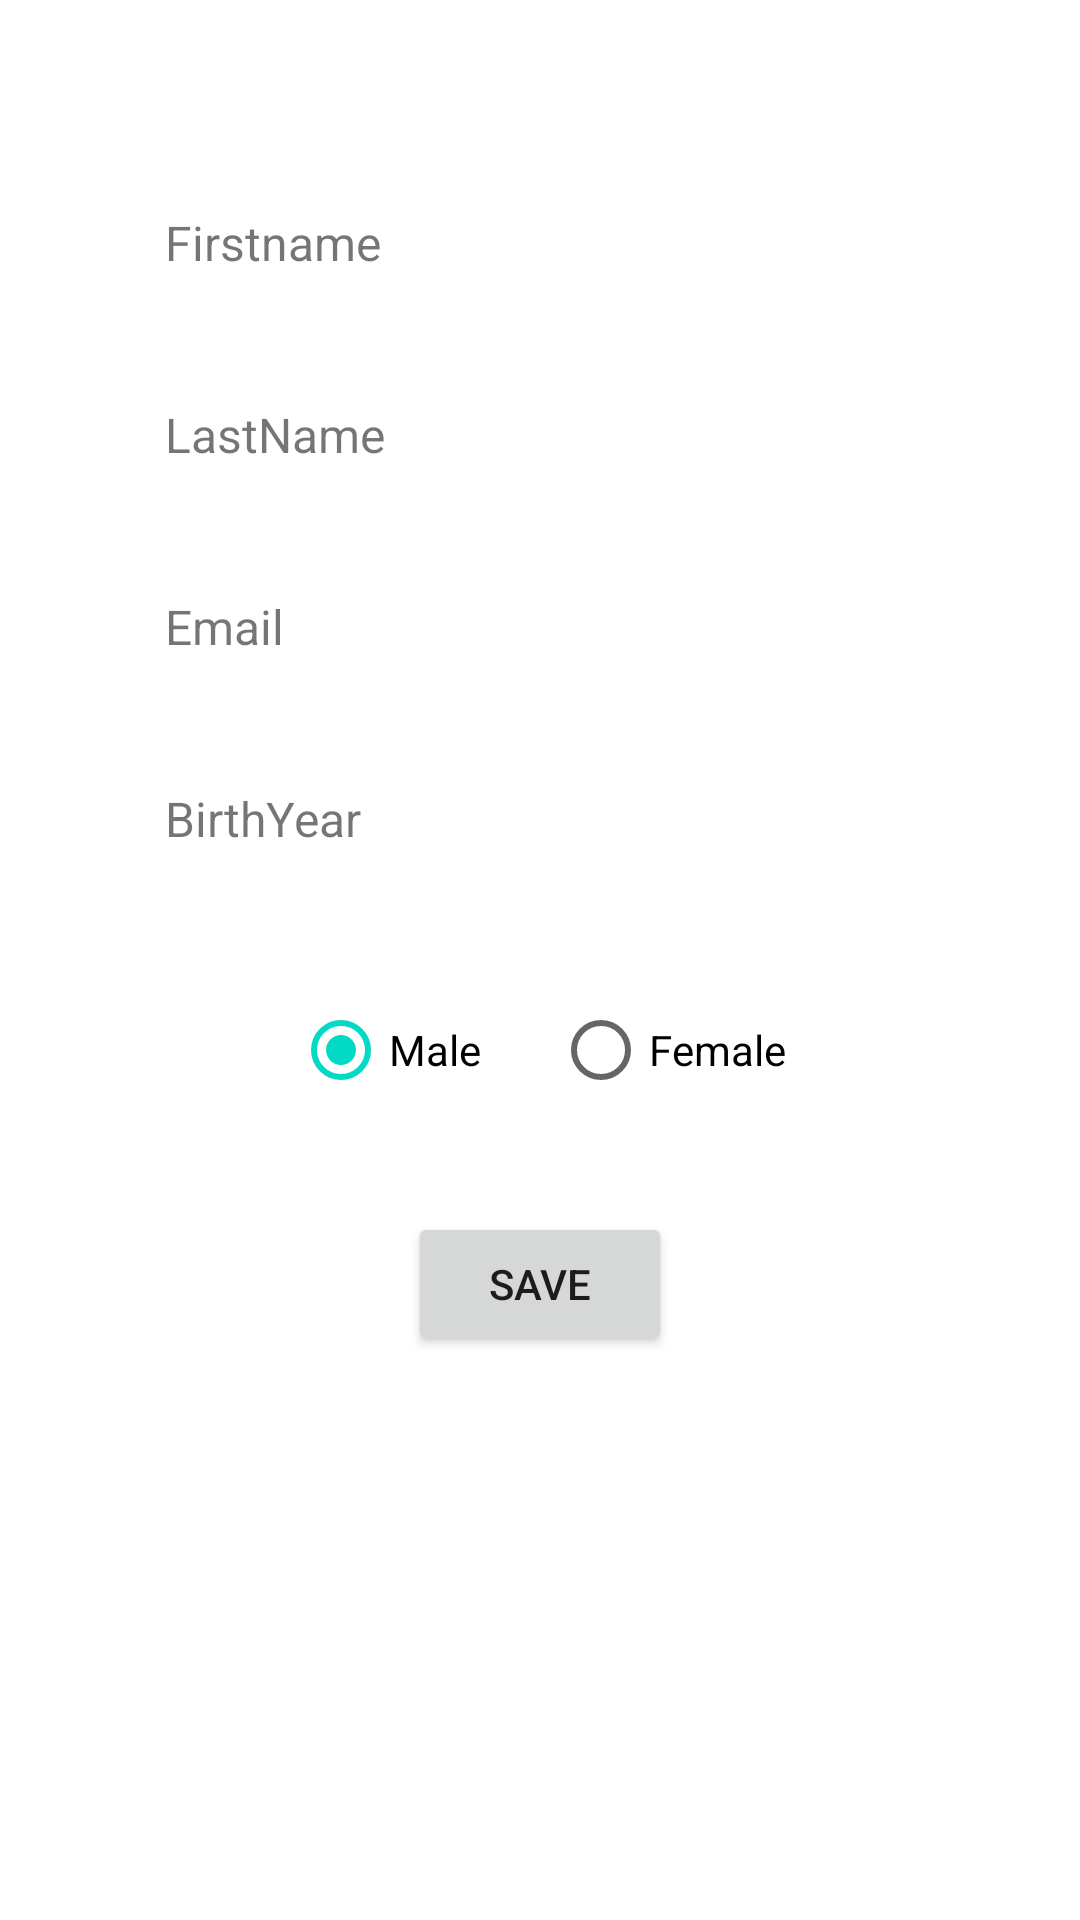

Reconstruct the res/layout file that produces this screen, plus the resources it refers to.
<!-- AndroidManifest.xml: application theme Theme.Homework06 -->
<!-- res/layout/activity_second.xml -->
<?xml version="1.0" encoding="utf-8"?>
<LinearLayout xmlns:android="http://schemas.android.com/apk/res/android"
    xmlns:app="http://schemas.android.com/apk/res-auto"
    xmlns:tools="http://schemas.android.com/tools"
    android:layout_width="match_parent"
    android:layout_height="match_parent"
    android:orientation="vertical"
    android:background="@mipmap/background1"
    android:gravity="center_horizontal"
    tools:context=".SecondActivity">

    <TextView
        android:layout_width="250dp"
        android:layout_height="wrap_content"
        android:layout_marginTop="70dp"
        android:text="@string/firstname"
        android:textSize="16sp"/>

    <EditText
        android:id="@+id/edFirstName"
        android:layout_marginBottom="10dp"
        android:layout_width="250dp"
        android:layout_height="wrap_content"
        android:textSize="24sp"
        android:background="@drawable/background_edittext" />

    <TextView
        android:layout_width="250dp"
        android:layout_height="wrap_content"
        android:text="@string/lastname"
        android:textSize="16sp"/>

    <EditText
        android:id="@+id/edLastName"
        android:layout_marginBottom="10dp"
        android:layout_width="250dp"
        android:layout_height="wrap_content"
        android:textSize="24sp"
        android:background="@drawable/background_edittext" />

    <TextView
        android:layout_width="250dp"
        android:layout_height="wrap_content"
        android:text="@string/email"
        android:textSize="16sp"/>

    <EditText
        android:id="@+id/edEmail"
        android:layout_width="250dp"
        android:layout_height="wrap_content"
        android:layout_marginBottom="10dp"
        android:inputType="textEmailAddress"
        android:textSize="24sp"
        android:background="@drawable/background_edittext" />

    <TextView
        android:layout_width="250dp"
        android:layout_height="wrap_content"
        android:text="@string/birthyear"
        android:textSize="16sp"/>

    <EditText
        android:id="@+id/edBirthYear"
        android:layout_width="250dp"
        android:inputType="number"
        android:layout_height="wrap_content"
        android:textSize="24sp"
        android:background="@drawable/background_edittext"
        android:layout_marginBottom="10dp" />


    <RadioGroup
        android:layout_width="250dp"
        android:layout_height="wrap_content"
        android:gravity="center"
        android:orientation="horizontal">

        <RadioButton
            android:id="@+id/rbMale"
            android:layout_width="wrap_content"
            android:layout_height="wrap_content"
            android:checked="true"
            android:text="Male" />

        <RadioButton
            android:id="@+id/rbFemale"
            android:layout_width="wrap_content"
            android:layout_height="wrap_content"
            android:layout_marginStart="24dp"
            android:text="Female" />

    </RadioGroup>

    <Button
        android:id="@+id/btnSave"
        android:layout_width="wrap_content"
        android:layout_height="wrap_content"
        android:layout_marginTop="30dp"
        android:text="@string/save"/>

</LinearLayout>
<!-- resources referenced by this layout -->
<resources>
  <string name="birthyear">BirthYear</string>
  <string name="email">Email</string>
  <string name="firstname">Firstname</string>
  <string name="lastname">LastName</string>
  <string name="save">save</string>
  <style name="Theme.Homework06" parent="Theme.MaterialComponents.DayNight.NoActionBar">
          
          <item name="colorPrimary">@color/purple_500</item>
          <item name="colorPrimaryVariant">@color/purple_700</item>
          <item name="colorOnPrimary">@color/white</item>
          
          <item name="colorSecondary">@color/teal_200</item>
          <item name="colorSecondaryVariant">@color/teal_700</item>
          <item name="colorOnSecondary">@color/black</item>
          
          <item name="android:statusBarColor" tools:targetApi="l">?attr/colorPrimaryVariant</item>
          
      </style>
  <!-- not gathered from this repository: default colours our renderer supplied (Android Studio template values) -->
  <color name="purple_500">#FF6200EE</color>
  <color name="purple_700">#FF3700B3</color>
  <color name="teal_200">#FF03DAC5</color>
  <color name="teal_700">#FF018786</color>
  <color name="black">#FF000000</color>
  <color name="white">#FFFFFFFF</color>
</resources>
